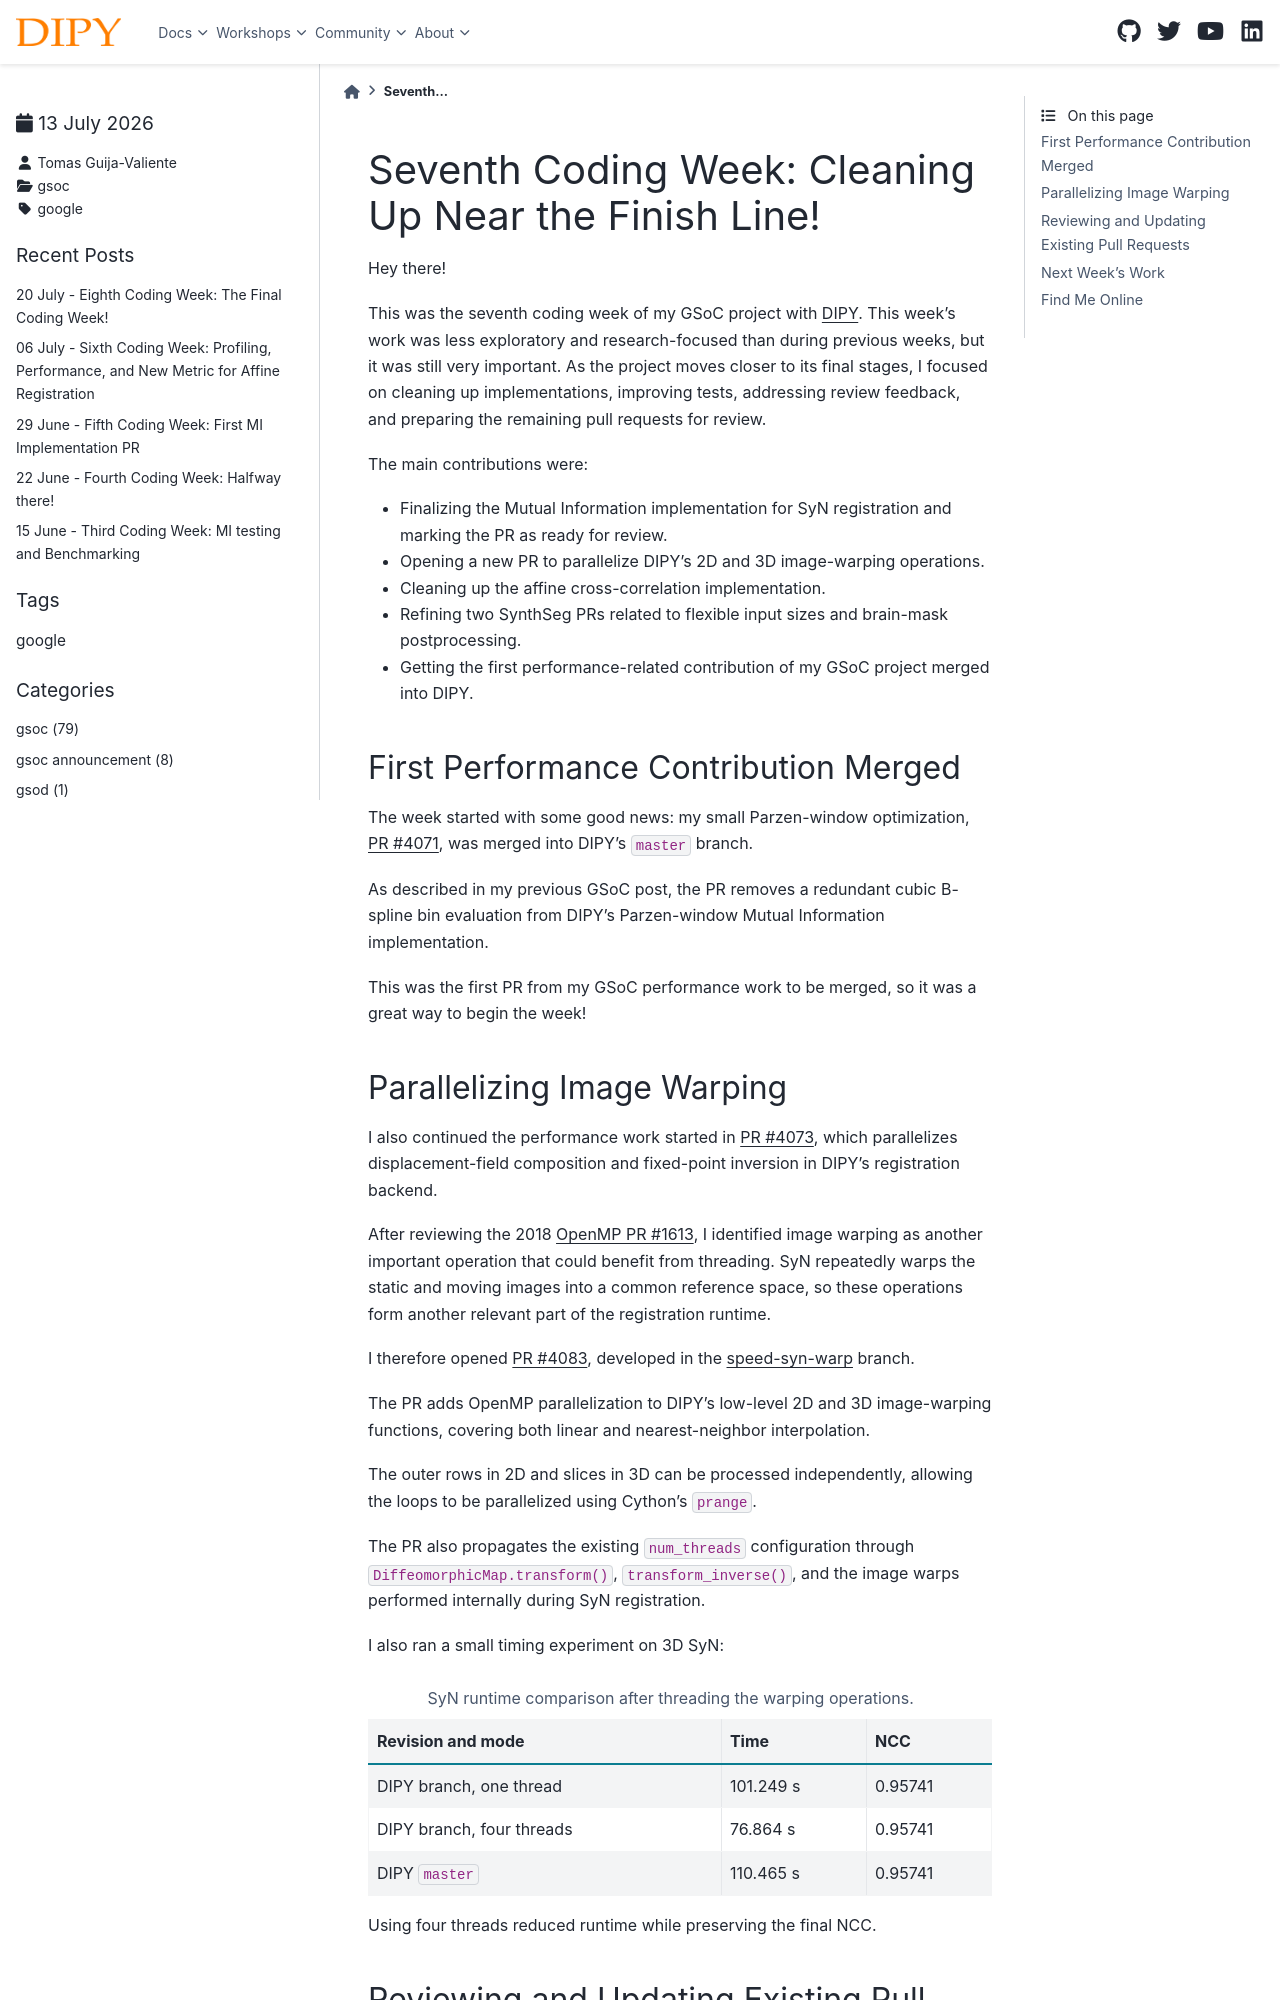

repository: dipy/dipy.org · page: posts/2026/2026_07_13_Tomas.html · generator: sphinx

Seventh Coding Week: Cleaning Up Near the Finish Line!
======================================================

.. post:: July 13 2026
    :author: Tomas Guija-Valiente
    :tags: google
    :category: gsoc

Hey there!

This was the seventh coding week of my GSoC project with
`DIPY <https://github.com/dipy/dipy>`_. This week's work was less exploratory
and research-focused than during previous weeks, but it was still very
important. As the project moves closer to its final stages, I focused on
cleaning up implementations, improving tests, addressing review feedback, and
preparing the remaining pull requests for review.

The main contributions were:

- Finalizing the Mutual Information implementation for SyN registration and
  marking the PR as ready for review.
- Opening a new PR to parallelize DIPY's 2D and 3D image-warping operations.
- Cleaning up the affine cross-correlation implementation.
- Refining two SynthSeg PRs related to flexible input sizes and brain-mask
  postprocessing.
- Getting the first performance-related contribution of my GSoC project merged
  into DIPY.

First Performance Contribution Merged
-------------------------------------

The week started with some good news: my small Parzen-window optimization,
`PR #4071 <https://github.com/dipy/dipy/pull/4071>`_, was merged into DIPY's
``master`` branch.

As described in my previous GSoC post, the PR removes a redundant cubic
B-spline bin evaluation from DIPY's Parzen-window Mutual Information
implementation.

This was the first PR from my GSoC performance work to be merged, so it was a
great way to begin the week!
